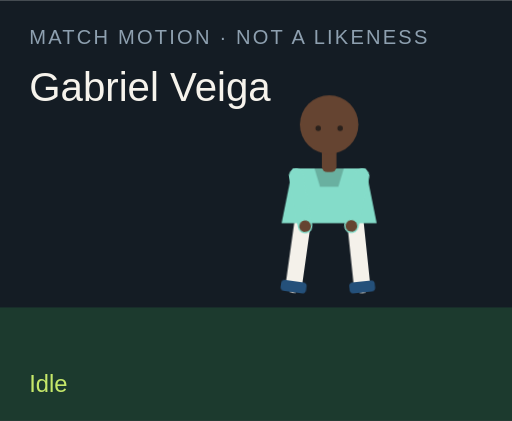
t = 0.00 s
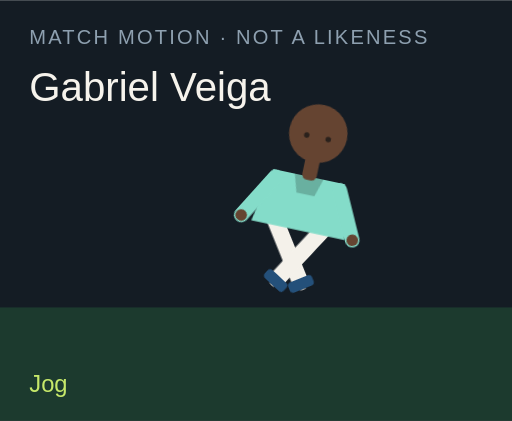
t = 1.50 s
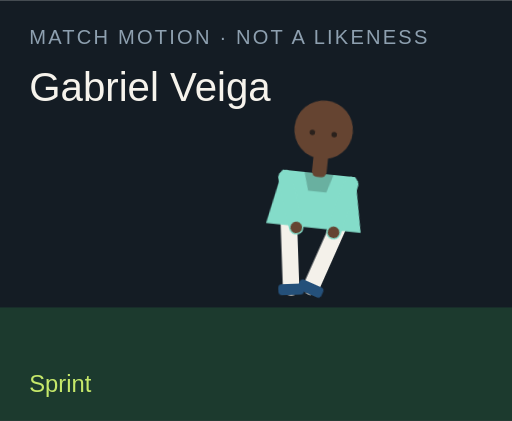
t = 3.00 s
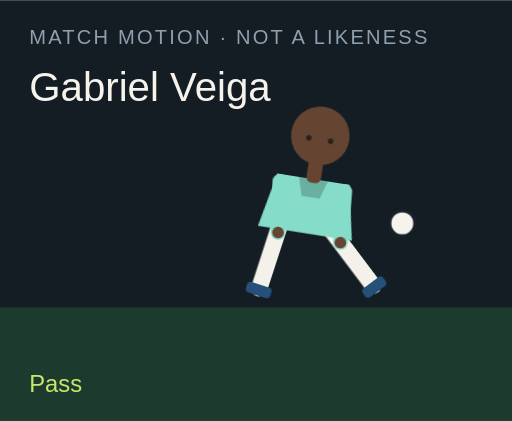
t = 4.50 s
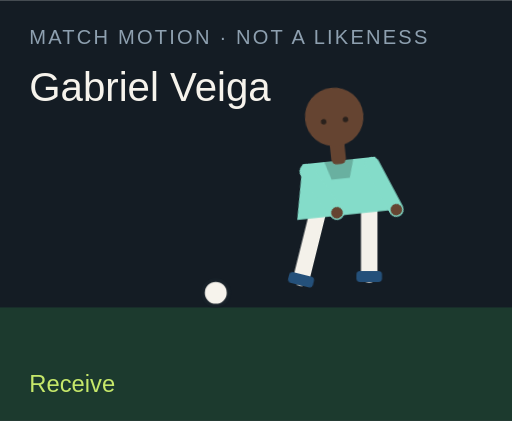
t = 6.00 s
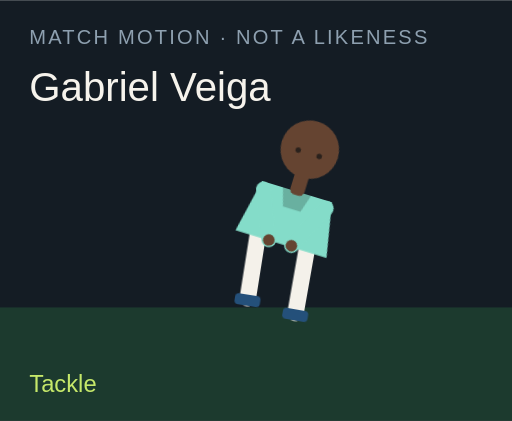
t = 7.50 s

The animated SVG that drew these frames (rendered in a browser with its animation timeline set to each time). Animation: 18 CSS @keyframes rules; one cycle of 9.00 s, repeats indefinitely.

<?xml version="1.0" encoding="UTF-8"?>
<svg xmlns="http://www.w3.org/2000/svg" viewBox="0 0 280 230" role="img">
  <style>@media (prefers-reduced-motion: reduce){animate,animateTransform{display:none}}</style>
  <rect width="280" height="230" fill="#141c24"/>
  <rect y="168" width="280" height="62" fill="#1c3a2e"/>
  <text x="16" y="24" fill="#8ea0b0" font-family="Arial,sans-serif" font-size="11" letter-spacing="1.2">MATCH MOTION · NOT A LIKENESS</text>
  <text x="16" y="55" fill="#f6f3ec" font-family="Impact,sans-serif" font-size="22">Gabriel Veiga</text>
  <circle r="7" fill="#f6f3ec" stroke="#172028" stroke-width="2" id="motion-28254" cx="150" cy="160" opacity="0">
    
    
    
  </circle>
  <g transform="translate(132 40)">
    <g id="motion-28276" transform="rotate(0 48 90)">
      
      <g id="motion-28278" transform="translate(0 0)">
        
        <g transform="translate(34 78)"><g id="motion-28280" transform="rotate(8)"><path d="M0 0 V38" stroke="#f4f1ea" stroke-width="9" stroke-linecap="round"/><rect x="-7" y="36" width="14" height="6" rx="2" fill="#24507a"/></g></g>
        <g transform="translate(62 78)"><g id="motion-28282" transform="rotate(-6)"><path d="M0 0 V38" stroke="#f4f1ea" stroke-width="9" stroke-linecap="round"/><rect x="-7" y="36" width="14" height="6" rx="2" fill="#24507a"/></g></g>
        <path d="M28 52 h40 l6 30 H22 Z" fill="#84dcc9"/>
        <path d="M40 52 h16 l-3 10 H43 Z" fill="#000" opacity=".2"/>
        <g transform="translate(30 56)"><g id="motion-28284" transform="rotate(-10)"><path d="M0 0 V28" stroke="#84dcc9" stroke-width="8" stroke-linecap="round"/><circle cx="0" cy="28" r="3.2" fill="#654431"/></g></g>
        <g transform="translate(66 56)"><g id="motion-28286" transform="rotate(12)"><path d="M0 0 V28" stroke="#84dcc9" stroke-width="8" stroke-linecap="round"/><circle cx="0" cy="28" r="3.2" fill="#654431"/></g></g>
        <rect x="44" y="40" width="8" height="14" rx="3" fill="#654431"/>
        <circle cx="48" cy="28" r="16" fill="#654431"/>
        
        <circle cx="42" cy="30" r="1.5" fill="#2a211c"/><circle cx="54" cy="30" r="1.5" fill="#2a211c"/>
      </g>
    </g>
  </g>
  <text x="16" y="214" fill="#c6e86a" font-family="Arial,sans-serif" font-size="13" opacity="1" id="motion-28258">Idle</text><text x="16" y="214" fill="#c6e86a" font-family="Arial,sans-serif" font-size="13" opacity="0" id="motion-28260">Jog</text><text x="16" y="214" fill="#c6e86a" font-family="Arial,sans-serif" font-size="13" opacity="0" id="motion-28262">Sprint</text><text x="16" y="214" fill="#c6e86a" font-family="Arial,sans-serif" font-size="13" opacity="0" id="motion-28264">Dribble</text><text x="16" y="214" fill="#c6e86a" font-family="Arial,sans-serif" font-size="13" opacity="0" id="motion-28266">Pass</text><text x="16" y="214" fill="#c6e86a" font-family="Arial,sans-serif" font-size="13" opacity="0" id="motion-28268">Shoot</text><text x="16" y="214" fill="#c6e86a" font-family="Arial,sans-serif" font-size="13" opacity="0" id="motion-28270">Receive</text><text x="16" y="214" fill="#c6e86a" font-family="Arial,sans-serif" font-size="13" opacity="0" id="motion-28272">Tackle</text><text x="16" y="214" fill="#c6e86a" font-family="Arial,sans-serif" font-size="13" opacity="0" id="motion-28274">Arms wide</text>
<style>@keyframes track-28255{0%{cx:150px}11.1%{cx:156px}22.2%{cx:164px}33.300000000000004%{cx:142px}44.4%{cx:190px}55.60000000000001%{cx:250px}66.7%{cx:118px}77.8%{cx:150px}88.9%{cx:150px}100%{cx:150px}}@keyframes track-28256{0%{cy:160px}11.1%{cy:158px}22.2%{cy:154px}33.300000000000004%{cy:156px}44.4%{cy:148px}55.60000000000001%{cy:96px}66.7%{cy:160px}77.8%{cy:160px}88.9%{cy:160px}100%{cy:160px}}@keyframes track-28257{0%{opacity:0}11.1%{opacity:0}22.2%{opacity:0}33.300000000000004%{opacity:1}44.4%{opacity:1}55.60000000000001%{opacity:1}66.7%{opacity:1}77.8%{opacity:0}88.9%{opacity:0}100%{opacity:0}}@keyframes track-28259{0%{opacity:1}11.1%{opacity:0}22.2%{opacity:0}33.300000000000004%{opacity:0}44.4%{opacity:0}55.60000000000001%{opacity:0}66.7%{opacity:0}77.8%{opacity:0}88.9%{opacity:0}100%{opacity:1}}@keyframes track-28261{0%{opacity:0}11.1%{opacity:1}22.2%{opacity:0}33.300000000000004%{opacity:0}44.4%{opacity:0}55.60000000000001%{opacity:0}66.7%{opacity:0}77.8%{opacity:0}88.9%{opacity:0}100%{opacity:0}}@keyframes track-28263{0%{opacity:0}11.1%{opacity:0}22.2%{opacity:1}33.300000000000004%{opacity:0}44.4%{opacity:0}55.60000000000001%{opacity:0}66.7%{opacity:0}77.8%{opacity:0}88.9%{opacity:0}100%{opacity:0}}@keyframes track-28265{0%{opacity:0}11.1%{opacity:0}22.2%{opacity:0}33.300000000000004%{opacity:1}44.4%{opacity:0}55.60000000000001%{opacity:0}66.7%{opacity:0}77.8%{opacity:0}88.9%{opacity:0}100%{opacity:0}}@keyframes track-28267{0%{opacity:0}11.1%{opacity:0}22.2%{opacity:0}33.300000000000004%{opacity:0}44.4%{opacity:1}55.60000000000001%{opacity:0}66.7%{opacity:0}77.8%{opacity:0}88.9%{opacity:0}100%{opacity:0}}@keyframes track-28269{0%{opacity:0}11.1%{opacity:0}22.2%{opacity:0}33.300000000000004%{opacity:0}44.4%{opacity:0}55.60000000000001%{opacity:1}66.7%{opacity:0}77.8%{opacity:0}88.9%{opacity:0}100%{opacity:0}}@keyframes track-28271{0%{opacity:0}11.1%{opacity:0}22.2%{opacity:0}33.300000000000004%{opacity:0}44.4%{opacity:0}55.60000000000001%{opacity:0}66.7%{opacity:1}77.8%{opacity:0}88.9%{opacity:0}100%{opacity:0}}@keyframes track-28273{0%{opacity:0}11.1%{opacity:0}22.2%{opacity:0}33.300000000000004%{opacity:0}44.4%{opacity:0}55.60000000000001%{opacity:0}66.7%{opacity:0}77.8%{opacity:1}88.9%{opacity:0}100%{opacity:0}}@keyframes track-28275{0%{opacity:0}11.1%{opacity:0}22.2%{opacity:0}33.300000000000004%{opacity:0}44.4%{opacity:0}55.60000000000001%{opacity:0}66.7%{opacity:0}77.8%{opacity:0}88.9%{opacity:1}100%{opacity:0}}@keyframes track-28277{0%{transform:rotate(0deg)}11.1%{transform:rotate(8deg)}22.2%{transform:rotate(16deg)}33.300000000000004%{transform:rotate(6deg)}44.4%{transform:rotate(4deg)}55.60000000000001%{transform:rotate(14deg)}66.7%{transform:rotate(-6deg)}77.8%{transform:rotate(34deg)}88.9%{transform:rotate(0deg)}100%{transform:rotate(0deg)}}@keyframes track-28279{0%{transform:translate(0px,0px)}11.1%{transform:translate(0px,-3px)}22.2%{transform:translate(0px,-6px)}33.300000000000004%{transform:translate(0px,-2px)}44.4%{transform:translate(0px,2px)}55.60000000000001%{transform:translate(0px,-4px)}66.7%{transform:translate(0px,1px)}77.8%{transform:translate(0px,10px)}88.9%{transform:translate(0px,-8px)}100%{transform:translate(0px,0px)}}@keyframes track-28281{0%{transform:rotate(8deg)}11.1%{transform:rotate(-26deg)}22.2%{transform:rotate(-42deg)}33.300000000000004%{transform:rotate(-8deg)}44.4%{transform:rotate(6deg)}55.60000000000001%{transform:rotate(12deg)}66.7%{transform:rotate(20deg)}77.8%{transform:rotate(-8deg)}88.9%{transform:rotate(-8deg)}100%{transform:rotate(8deg)}}@keyframes track-28283{0%{transform:rotate(-6deg)}11.1%{transform:rotate(24deg)}22.2%{transform:rotate(38deg)}33.300000000000004%{transform:rotate(18deg)}44.4%{transform:rotate(-38deg)}55.60000000000001%{transform:rotate(-54deg)}66.7%{transform:rotate(6deg)}77.8%{transform:rotate(-22deg)}88.9%{transform:rotate(8deg)}100%{transform:rotate(-6deg)}}@keyframes track-28285{0%{transform:rotate(-10deg)}11.1%{transform:rotate(24deg)}22.2%{transform:rotate(36deg)}33.300000000000004%{transform:rotate(-18deg)}44.4%{transform:rotate(10deg)}55.60000000000001%{transform:rotate(-24deg)}66.7%{transform:rotate(-30deg)}77.8%{transform:rotate(12deg)}88.9%{transform:rotate(-58deg)}100%{transform:rotate(-10deg)}}@keyframes track-28287{0%{transform:rotate(12deg)}11.1%{transform:rotate(-20deg)}22.2%{transform:rotate(-32deg)}33.300000000000004%{transform:rotate(14deg)}44.4%{transform:rotate(-26deg)}55.60000000000001%{transform:rotate(18deg)}66.7%{transform:rotate(-22deg)}77.8%{transform:rotate(-6deg)}88.9%{transform:rotate(58deg)}100%{transform:rotate(12deg)}}@media(prefers-reduced-motion:no-preference){#motion-28254{animation:track-28255 9s linear infinite both,track-28256 9s linear infinite both,track-28257 9s steps(1,end) infinite both}#motion-28258{animation:track-28259 9s steps(1,end) infinite both}#motion-28260{animation:track-28261 9s steps(1,end) infinite both}#motion-28262{animation:track-28263 9s steps(1,end) infinite both}#motion-28264{animation:track-28265 9s steps(1,end) infinite both}#motion-28266{animation:track-28267 9s steps(1,end) infinite both}#motion-28268{animation:track-28269 9s steps(1,end) infinite both}#motion-28270{animation:track-28271 9s steps(1,end) infinite both}#motion-28272{animation:track-28273 9s steps(1,end) infinite both}#motion-28274{animation:track-28275 9s steps(1,end) infinite both}#motion-28276{animation:track-28277 9s linear infinite both}#motion-28278{animation:track-28279 9s linear infinite both}#motion-28280{animation:track-28281 9s linear infinite both}#motion-28282{animation:track-28283 9s linear infinite both}#motion-28284{animation:track-28285 9s linear infinite both}#motion-28286{animation:track-28287 9s linear infinite both}}</style></svg>
